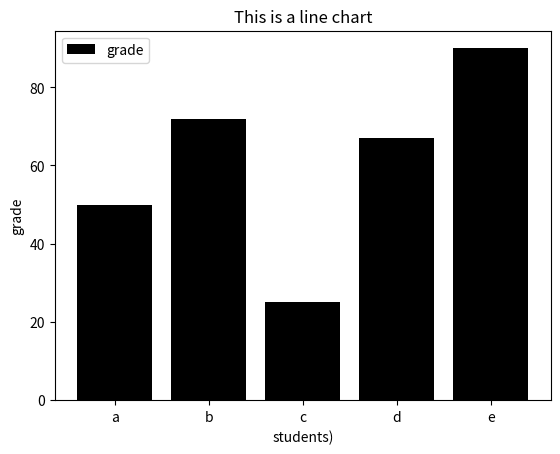

The script that saved this image:
import matplotlib.pyplot as plt
x = ['a', 'b', 'c', 'd', 'e']
y = [50, 72, 25, 67, 90]
plt.bar(x, y, label = 'grade', color = 'k')

plt.title('This is a line chart')
plt.xlabel('students)')
plt.ylabel('grade')
plt.legend()
plt.show()
